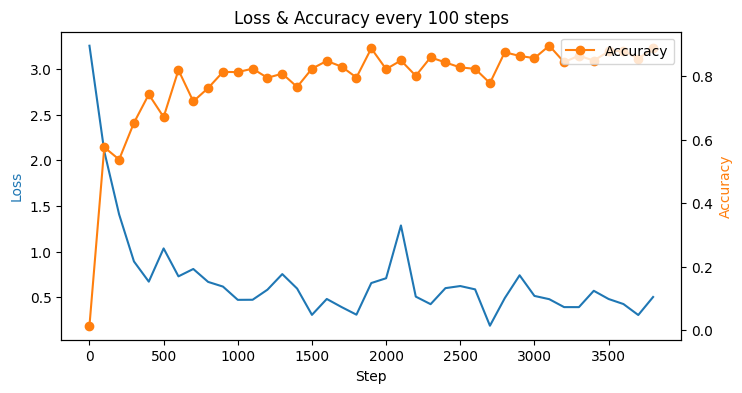

The data file committed next to this chart (first rows):
step, loss, acc
0, 3.256, 0.01367
100, 2.098, 0.5757
200, 1.408, 0.5371
300, 0.8928, 0.6528
400, 0.6712, 0.7422
500, 1.035, 0.6709
600, 0.7293, 0.8188
700, 0.81, 0.7202
800, 0.6685, 0.7622
900, 0.6173, 0.813
1000, 0.4719, 0.8125
1100, 0.4729, 0.8232
1200, 0.5832, 0.7944
1300, 0.754, 0.8076
1400, 0.5956, 0.7656
1500, 0.3074, 0.8232
1600, 0.4815, 0.8477
1700, 0.3927, 0.8296
1800, 0.3094, 0.7954
1900, 0.656, 0.8872
2000, 0.7086, 0.8218
2100, 1.287, 0.8491
2200, 0.5072, 0.8008
2300, 0.4245, 0.8589
2400, 0.6001, 0.8428
2500, 0.6231, 0.8271
2600, 0.5867, 0.8228
2700, 0.1884, 0.7778
2800, 0.4906, 0.875
2900, 0.741, 0.8633
3000, 0.515, 0.8564
3100, 0.4791, 0.8955
3200, 0.3923, 0.8438
3300, 0.3921, 0.8643
3400, 0.5711, 0.8486
3500, 0.4811, 0.8774
3600, 0.426, 0.8799
3700, 0.3058, 0.854
3800, 0.5032, 0.8887
